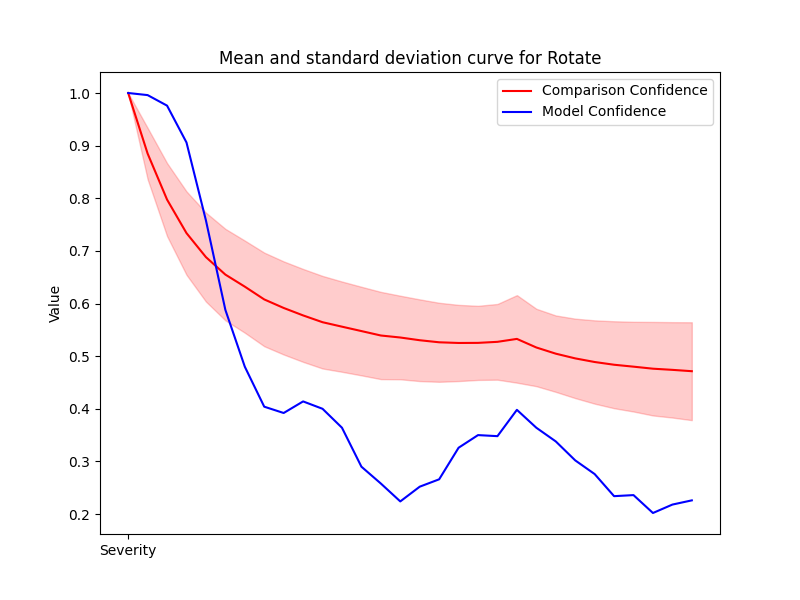

Data behind this chart, as committed beside it:
Severity, Mean, Std, Accuracy
1, 1, 9.3930894357468e-07, 1.0
2, 0.8849, 0.04881, 0.996
3, 0.7975, 0.06938, 0.976
4, 0.7338, 0.07927, 0.906
5, 0.6882, 0.08452, 0.758
6, 0.655, 0.08692, 0.588
7, 0.6321, 0.08753, 0.48
8, 0.6078, 0.08892, 0.404
9, 0.5916, 0.08846, 0.392
10, 0.5774, 0.08828, 0.414
11, 0.5645, 0.08793, 0.4
12, 0.556, 0.08575, 0.364
13, 0.5477, 0.08416, 0.29
14, 0.5392, 0.08288, 0.258
15, 0.5354, 0.07939, 0.224
16, 0.5303, 0.07761, 0.252
17, 0.5263, 0.07507, 0.266
18, 0.5251, 0.07239, 0.326
19, 0.5252, 0.07041, 0.35
20, 0.5272, 0.07193, 0.348
21, 0.5328, 0.08316, 0.398
22, 0.5165, 0.07354, 0.364
23, 0.5047, 0.07259, 0.338
24, 0.4958, 0.07548, 0.302
25, 0.4889, 0.07916, 0.276
26, 0.4837, 0.08262, 0.234
27, 0.48, 0.08525, 0.236
28, 0.4762, 0.08887, 0.202
29, 0.474, 0.09064, 0.218
30, 0.4714, 0.09299, 0.226
